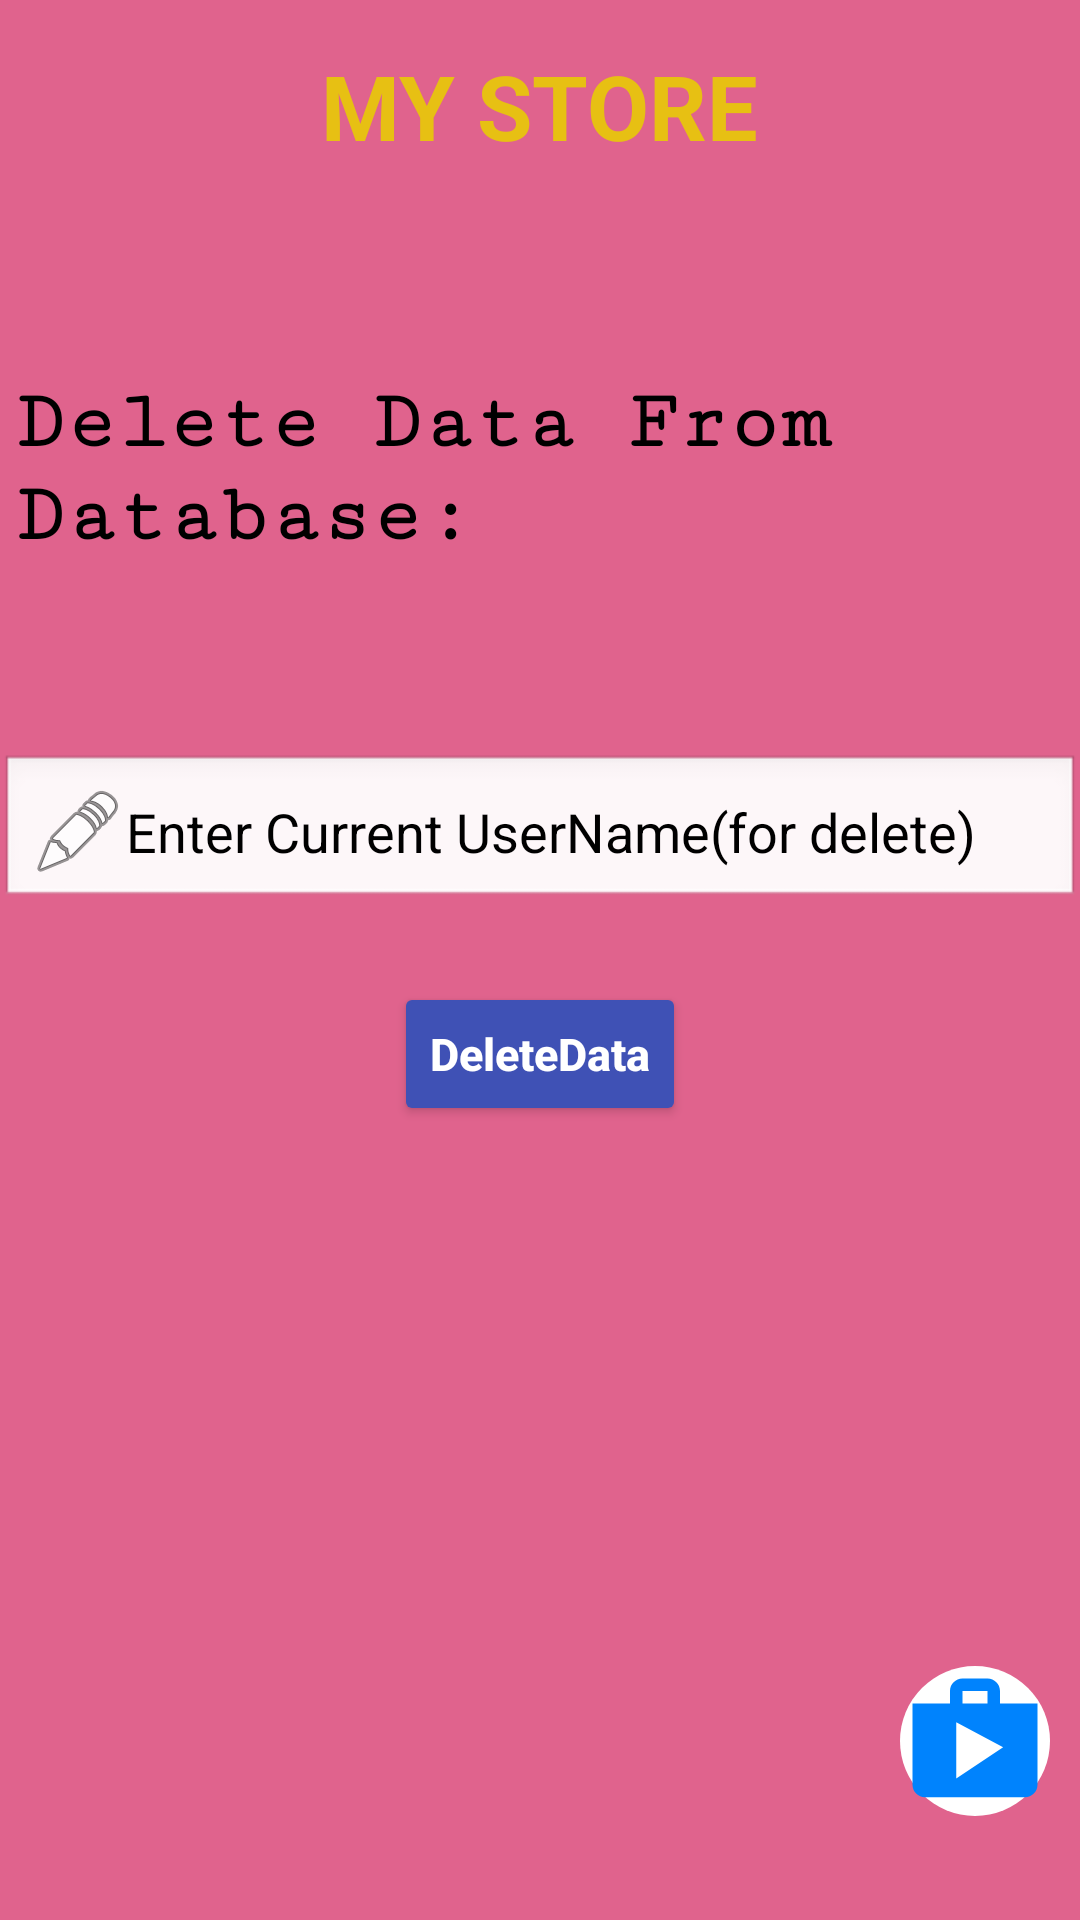

This screen was rendered from an Android layout file. Write that file and the resources it references.
<!-- AndroidManifest.xml: application theme Theme.NavigationViews -->
<!-- res/layout/fragment_delete_data.xml -->
<?xml version="1.0" encoding="utf-8"?>
<LinearLayout xmlns:android="http://schemas.android.com/apk/res/android"
    xmlns:tools="http://schemas.android.com/tools"
    android:layout_width="match_parent"
    android:background="#E0638D"
    android:orientation="vertical"
    android:layout_height="match_parent"
    tools:context=".DeleteData">

    <TextView
        android:id="@+id/storetext"
        android:layout_width="wrap_content"
        android:layout_height="wrap_content"
        android:layout_marginTop="15dp"
        android:text="MY STORE"
        android:layout_gravity="center"
        android:textColor="#E7C013"
        android:textSize="30sp"
        android:textStyle="bold"
        tools:ignore="HardcodedText,RtlHardcoded,TextContrastCheck"/>

    <TextView
        android:text="Delete Data From Database:"
        android:textSize="28sp"
        android:textStyle="bold"
        android:textColor="#000"
        android:layout_marginTop="70dp"
        android:layout_marginLeft="5dp"
        android:fontFamily="serif-monospace"
        android:layout_marginBottom="24dp"
        android:layout_width="wrap_content"
        android:layout_height="wrap_content"
        tools:ignore="HardcodedText,RtlHardcoded" />

    <EditText
        android:id="@+id/editTextNamefordelete"
        android:layout_width="match_parent"
        android:layout_height="wrap_content"
        android:layout_marginTop="40dp"
        android:background="@android:drawable/edit_text"
        android:drawableStart="@android:drawable/ic_menu_edit"
        android:hint="Enter Current UserName(for delete)"
        android:inputType="textPersonName"
        android:padding="10dp"
        android:textColor="@color/black"
        android:textColorHint="@color/black"
        tools:ignore="Autofill,HardcodedText,TextContrastCheck,VisualLintTextFieldSize" />

    <Button
        android:id="@+id/btnDelete"
        android:layout_width="wrap_content"
        android:layout_height="wrap_content"
        android:layout_gravity="center"
        android:layout_marginTop="24dp"
        android:backgroundTint="#3F51B5"
        android:text="DeleteData"
        android:textStyle="bold"
        android:textSize="15sp"
        android:textAllCaps="false"
        android:textColor="#FFF"
        tools:ignore="HardcodedText" />

    <ImageView
        android:layout_width="50dp"
        android:layout_height="50dp"
        android:layout_gravity="end|bottom"
        android:layout_marginTop="180dp"
        android:layout_marginRight="10dp"
        android:background="@drawable/circleshape"
        android:src="@drawable/baseline_shop_24"
        tools:ignore="ContentDescription,RtlHardcoded" />



</LinearLayout>
<!-- resources referenced by this layout -->
<resources>
  <!-- drawable baseline_shop_24 (drawable) -->
  <vector xmlns:android="http://schemas.android.com/apk/res/android" android:height="24dp" android:tint="#0083FD" android:viewportHeight="24" android:viewportWidth="24" android:width="24dp">
        
      <path android:fillColor="@android:color/white" android:pathData="M16,6L16,4c0,-1.11 -0.89,-2 -2,-2h-4c-1.11,0 -2,0.89 -2,2v2L2,6v13c0,1.11 0.89,2 2,2h16c1.11,0 2,-0.89 2,-2L22,6h-6zM10,4h4v2h-4L10,4zM9,18L9,9l7.5,4L9,18z"/>
      
  </vector>
  <!-- drawable circleshape (drawable) -->
  <?xml version="1.0" encoding="utf-8"?>
  <shape xmlns:android="http://schemas.android.com/apk/res/android">
  
      <corners android:radius="80dp"/>
      <solid android:color="@color/white"/>
  </shape>
  <style name="Theme.NavigationViews" parent="Theme.MaterialComponents.DayNight.DarkActionBar">
          
          <item name="colorPrimary">@color/purple_500</item>
          <item name="colorPrimaryVariant">@color/purple_700</item>
          <item name="colorOnPrimary">@color/white</item>
          
          <item name="colorSecondary">@color/teal_200</item>
          <item name="colorSecondaryVariant">@color/teal_700</item>
          <item name="colorOnSecondary">@color/black</item>
          
          <item name="android:statusBarColor">?attr/colorPrimaryVariant</item>
          
      </style>
  <!-- not gathered from this repository: default colours our renderer supplied (Android Studio template values) -->
  <color name="purple_500">#FF6200EE</color>
  <color name="purple_700">#FF3700B3</color>
  <color name="teal_200">#FF03DAC5</color>
  <color name="teal_700">#FF018786</color>
  <color name="black">#FF000000</color>
  <color name="white">#FFFFFFFF</color>
</resources>
